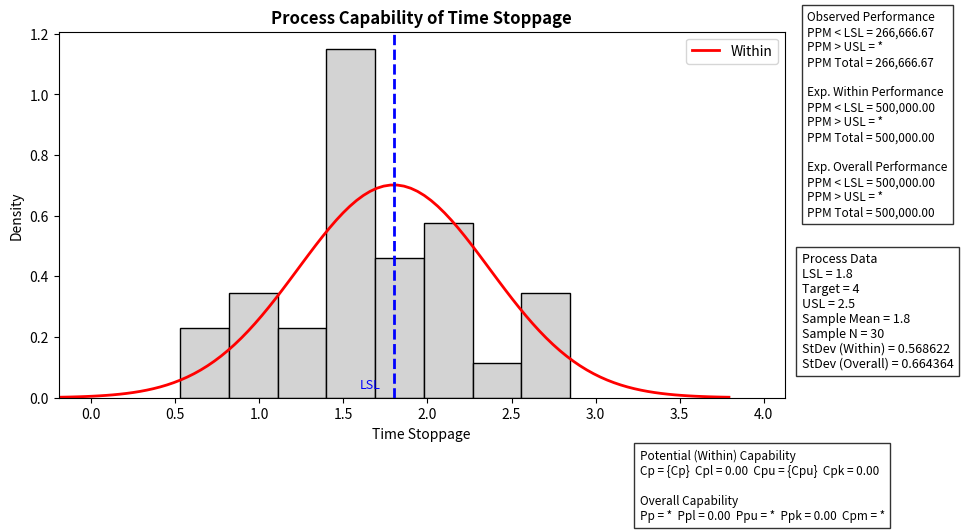

Reproduce this figure in Python.
import numpy as np
import matplotlib.pyplot as plt
import scipy.stats as stats

# ===== Process Data =====
LSL = 1.8
USL = 2.5
Cpl = 0.00
Cpu = 0.4103
Cpk = 0.000
mean = 1.8
Target = 4
std_within = 0.568622
std_overall = 0.664364
n = 30

# ===== Synthetic Data =====
np.random.seed(42)
data = np.random.normal(mean, std_overall, n)

# ===== Plot =====
plt.figure(figsize=(10,6))
plt.hist(data, bins=8, density=True, color='lightgrey', edgecolor='black')

# Normal curve
x = np.linspace(mean - 3*std_overall, mean + 3*std_overall, 100)
plt.plot(x, stats.norm.pdf(x, mean, std_within), 'r-', linewidth=2, label='Within')

# LSL line
plt.axvline(LSL, color='blue', linestyle='--', linewidth=2)
plt.text(LSL - 0.2, 0.03, 'LSL', color='blue', fontsize=9)

# Labels
plt.title('Process Capability of Time Stoppage', fontsize=12, weight='bold')
plt.xlabel('Time Stoppage')
plt.ylabel('Density')
plt.legend()

# ===== Text Sections =====

# 1️⃣ Process Data
process_text = (
    f"Process Data\n"
    f"LSL = {LSL}\n"
    f"Target = {Target}\n"
    f"USL = {USL}\n"
    f"Sample Mean = {mean}\n"
    f"Sample N = {n}\n"
    f"StDev (Within) = {std_within:.6f}\n"
    f"StDev (Overall) = {std_overall:.6f}"
)

#kkkk
plt.text(mean + 3.65*std_overall, 0.1, process_text, fontsize=9,
         bbox=dict(facecolor='white', alpha=0.8))

# 2️⃣ Capability Results
capability_text = (
    "Potential (Within) Capability\n"
    "Cp = {Cp}  Cpl = 0.00  Cpu = {Cpu}  Cpk = 0.00\n\n"
    "Overall Capability\n"
    "Pp = *  Ppl = 0.00  Ppu = *  Ppk = 0.00  Cpm = *"
)
plt.text(mean + 2.2*std_overall, -0.40, capability_text, fontsize=8.5,
         bbox=dict(facecolor='white', alpha=0.8))

# 3️⃣ Observed Performance
ppm_text = (
    "Observed Performance\n"
    "PPM < LSL = 266,666.67\n"
    "PPM > USL = *\n"
    "PPM Total = 266,666.67\n\n"
    "Exp. Within Performance\n"
    "PPM < LSL = 500,000.00\n"
    "PPM > USL = *\n"
    "PPM Total = 500,000.00\n\n"
    "Exp. Overall Performance\n"
    "PPM < LSL = 500,000.00\n"
    "PPM > USL = *\n"
    "PPM Total = 500,000.00"
)
plt.text(mean + 3.7*std_overall, 0.6, ppm_text, fontsize=8.5,
         bbox=dict(facecolor='white', alpha=0.8))

# ===== Adjust layout =====
plt.xlim(mean - 3*std_overall, mean + 3.5*std_overall)
plt.tight_layout(pad=2)
plt.show()
